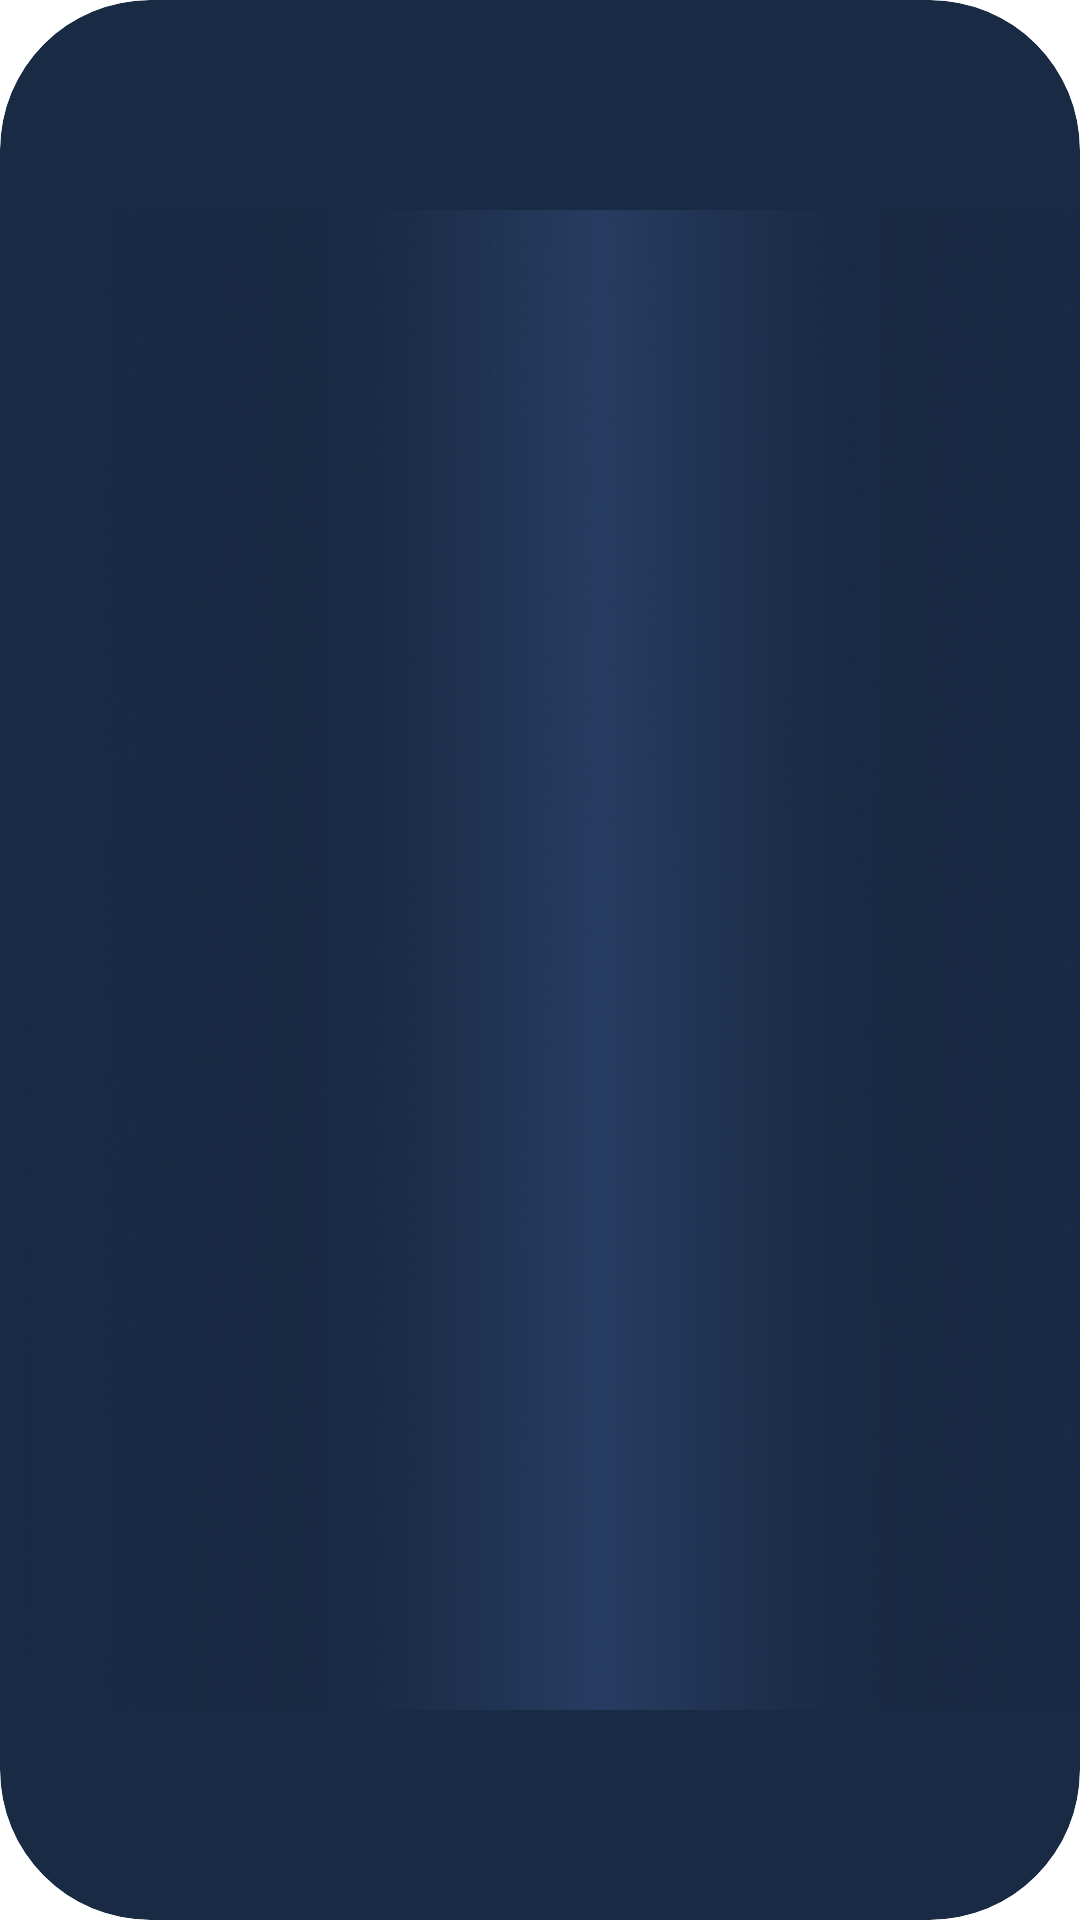

This screen was rendered from an Android layout file. Write that file and the resources it references.
<!-- AndroidManifest.xml: application theme Theme.LockedIn -->
<!-- res/layout/view_loading_animation.xml -->
<?xml version="1.0" encoding="utf-8"?>
<LinearLayout
    xmlns:android="http://schemas.android.com/apk/res/android"
    android:layout_width="match_parent"
    android:layout_height="100dp"
    android:orientation="vertical"
    android:background="@drawable/loading_background"
    android:clipToOutline="true"
    android:clipToPadding="true"
    android:gravity="center_vertical"
    >

    <ImageView
        android:id="@+id/loadingBar"
        android:layout_width="400dp"
        android:layout_height="500dp"
        android:src="@drawable/loading_bar"
        android:scaleType="fitXY" />


</LinearLayout>
<!-- resources referenced by this layout -->
<resources>
  <!-- drawable loading_background (drawable) -->
  <?xml version="1.0" encoding="utf-8"?>
  <shape xmlns:android="http://schemas.android.com/apk/res/android">
      <corners android:radius="50dp" />
      <solid android:color="@color/loadingstate_dark" />
  </shape>
  <!-- drawable loading_bar: png bitmap (drawable, 789483 bytes) -->
  <style name="Theme.LockedIn" parent="Theme.MaterialComponents.DayNight.NoActionBar">
          <item name="colorPrimary">@color/settingsbg</item>
          <item name="colorPrimaryVariant">@color/black</item>
          <item name="colorOnPrimary">@color/black</item>
          <item name="bottomNavigationStyle">@style/CustomBottomNavigation</item>
          <item name="colorSurface">@android:color/black</item>
          <item name="android:windowBackground">@android:color/white</item>
      </style>
  <color name="loadingstate_dark">#192a45</color>
  <color name="settingsbg">#192a45</color>
  <color name="black">#FF000000</color>
  <style name="CustomBottomNavigation" parent="Widget.MaterialComponents.BottomNavigationView">
          <item name="android:background">@android:color/white</item>
          <item name="backgroundTint">@android:color/white</item>
          <item name="itemTextColor">@color/bg</item>
          <item name="itemIconTint">@null</item>
      </style>
  <color name="bg">#09111C</color>
</resources>
